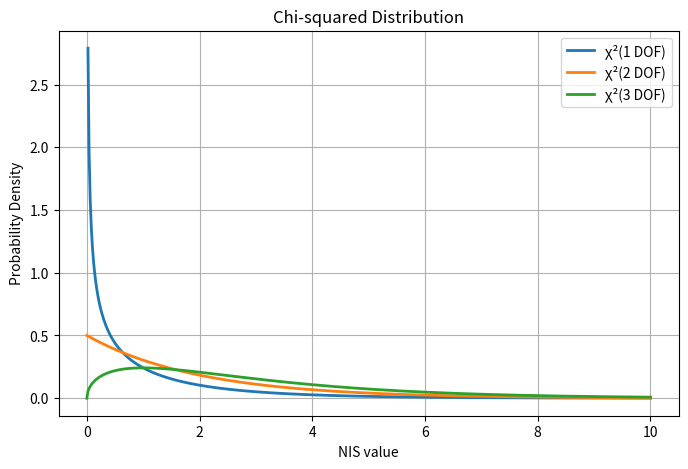
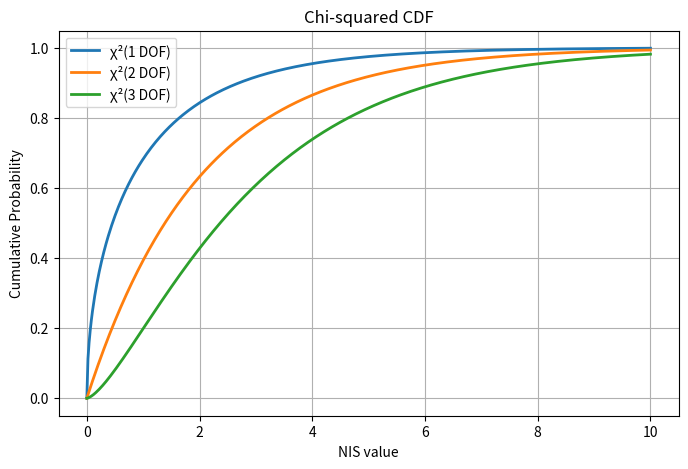

These figures' Python source, in order:
import numpy as np
import matplotlib.pyplot as plt
from scipy.stats import chi2

def plot_chi_squared(xmax: float = 10.0) -> None:
    """
    Plot chi-squared probability density function 1, 2 and 3 DOF.
    These are the possible DOF from satellite sensor measurements.

    Args:
    - xmax (float): Maximum x value to plot.

    Returns:
    None. Plots a graph using matplotlib.
    """
    x = np.linspace(0, xmax, 500)
    pdf1 = chi2.pdf(x, df=1)
    pdf2 = chi2.pdf(x, df=2)
    pdf3 = chi2.pdf(x, df=3)

    plt.figure(figsize=(8, 5))
    plt.plot(x, pdf1, label=f"χ²(1 DOF)", linewidth=2)
    plt.plot(x, pdf2, label=f"χ²(2 DOF)", linewidth=2)
    plt.plot(x, pdf3, label=f"χ²(3 DOF)", linewidth=2)
    plt.title(f"Chi-squared Distribution")
    plt.xlabel("NIS value")
    plt.ylabel("Probability Density")
    plt.legend()
    plt.grid(True)
    plt.show()

def plot_chi_squared_cdf(xmax: float = 10.0) -> None:
    """
    Plot chi-squared cumulative distribution function 1, 2 and 3 DOF.
    These are the possible DOF from satellite sensor measurements.

    Args:
    - xmax (float): Maximum x value to plot.

    Returns:
    None. Plots a graph using matplotlib.
    """
    x = np.linspace(0, xmax, 500)
    cdf1 = chi2.cdf(x, df=1)
    cdf2 = chi2.cdf(x, df=2)
    cdf3 = chi2.cdf(x, df=3)

    plt.figure(figsize=(8, 5))
    plt.plot(x, cdf1, label=f"χ²(1 DOF)", linewidth=2)
    plt.plot(x, cdf2, label=f"χ²(2 DOF)", linewidth=2)
    plt.plot(x, cdf3, label=f"χ²(3 DOF)", linewidth=2)
    plt.title(f"Chi-squared CDF")
    plt.xlabel("NIS value")
    plt.ylabel("Cumulative Probability")
    plt.legend()
    plt.grid(True)
    plt.show()

plot_chi_squared()
plot_chi_squared_cdf()